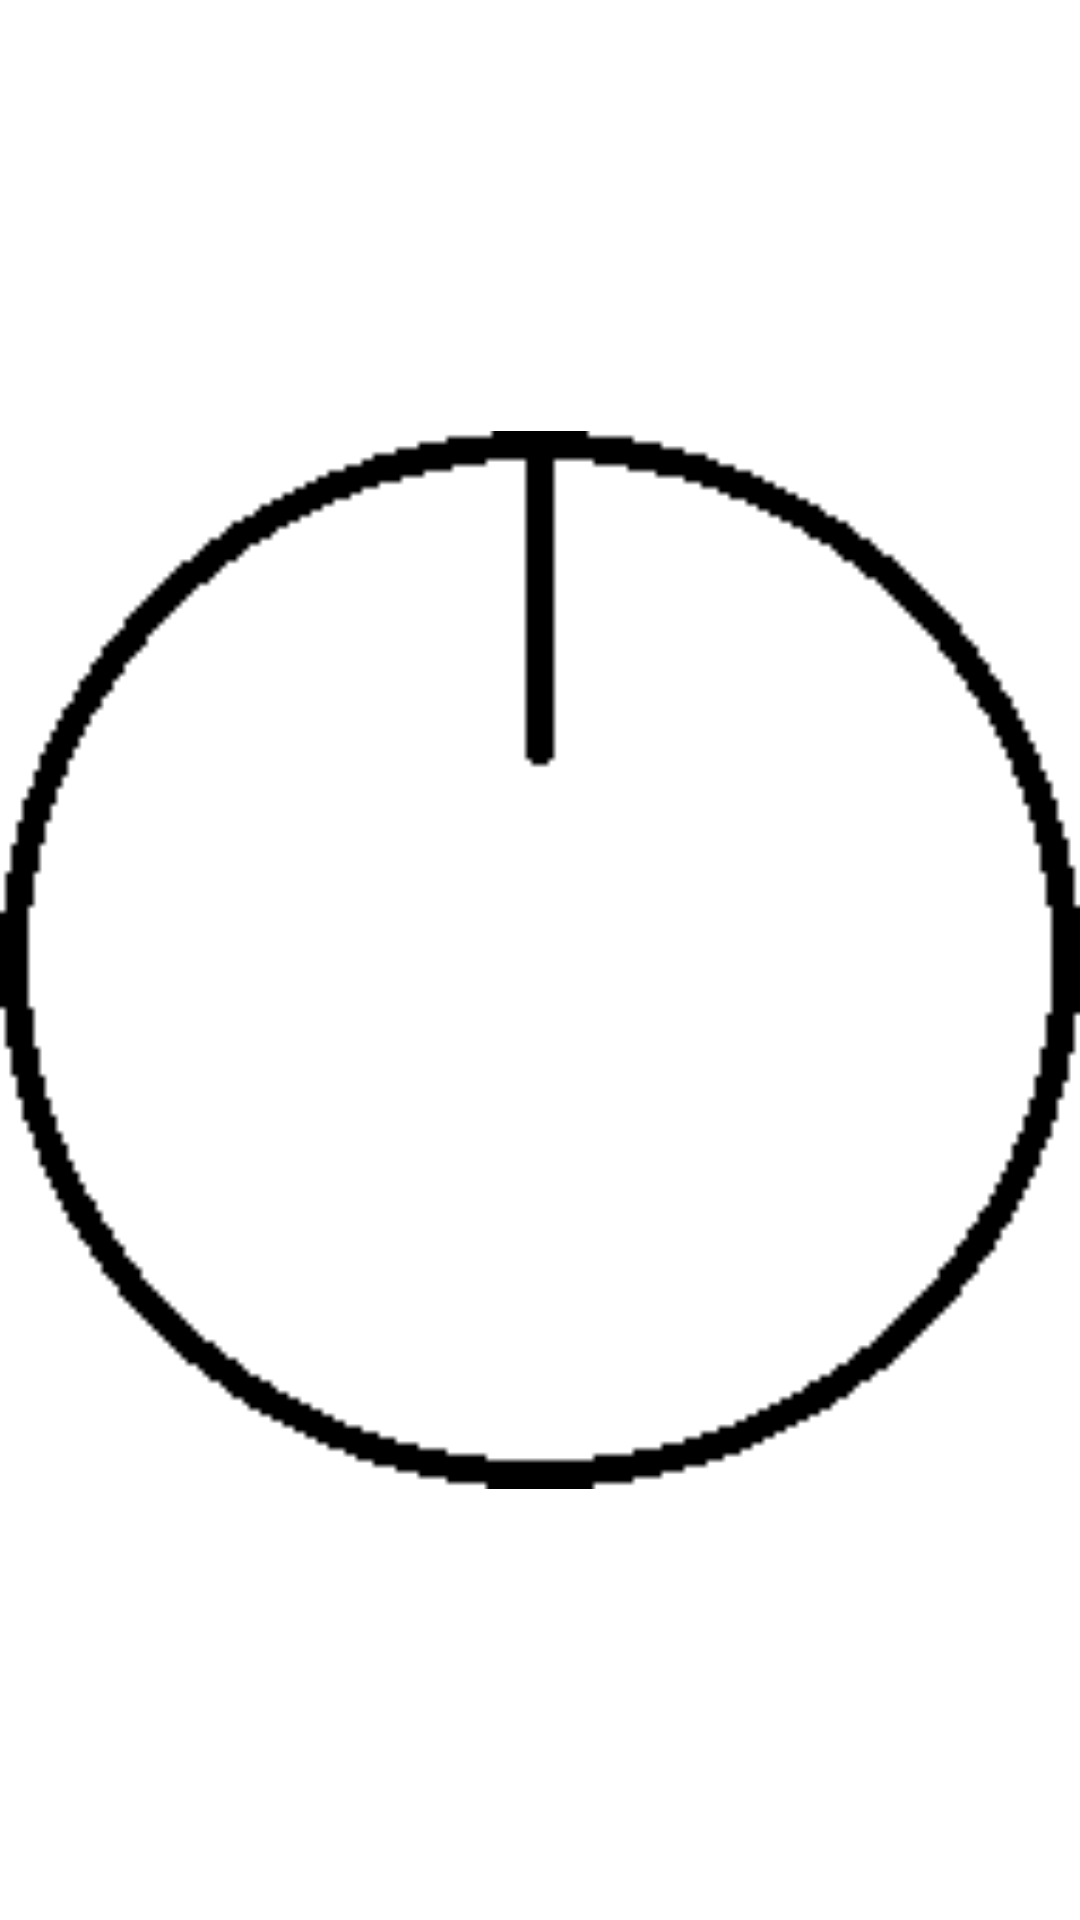

Reconstruct the res/layout file that produces this screen, plus the resources it refers to.
<!-- AndroidManifest.xml: application theme android:Theme.Light.NoTitleBar.Fullscreen -->
<!-- res/layout/knob_controller_view.xml -->
<?xml version="1.0" encoding="utf-8"?>
<RelativeLayout xmlns:android="http://schemas.android.com/apk/res/android"
    android:layout_width="match_parent" android:layout_height="match_parent">
    <ImageView
        android:id="@+id/knob"
        android:layout_width="match_parent"
        android:layout_height="match_parent"
        android:src="@drawable/knob"/>
</RelativeLayout>
<!-- resources referenced by this layout -->
<resources>
  <!-- drawable knob: png bitmap (drawable-hdpi, 892 bytes) -->
</resources>
